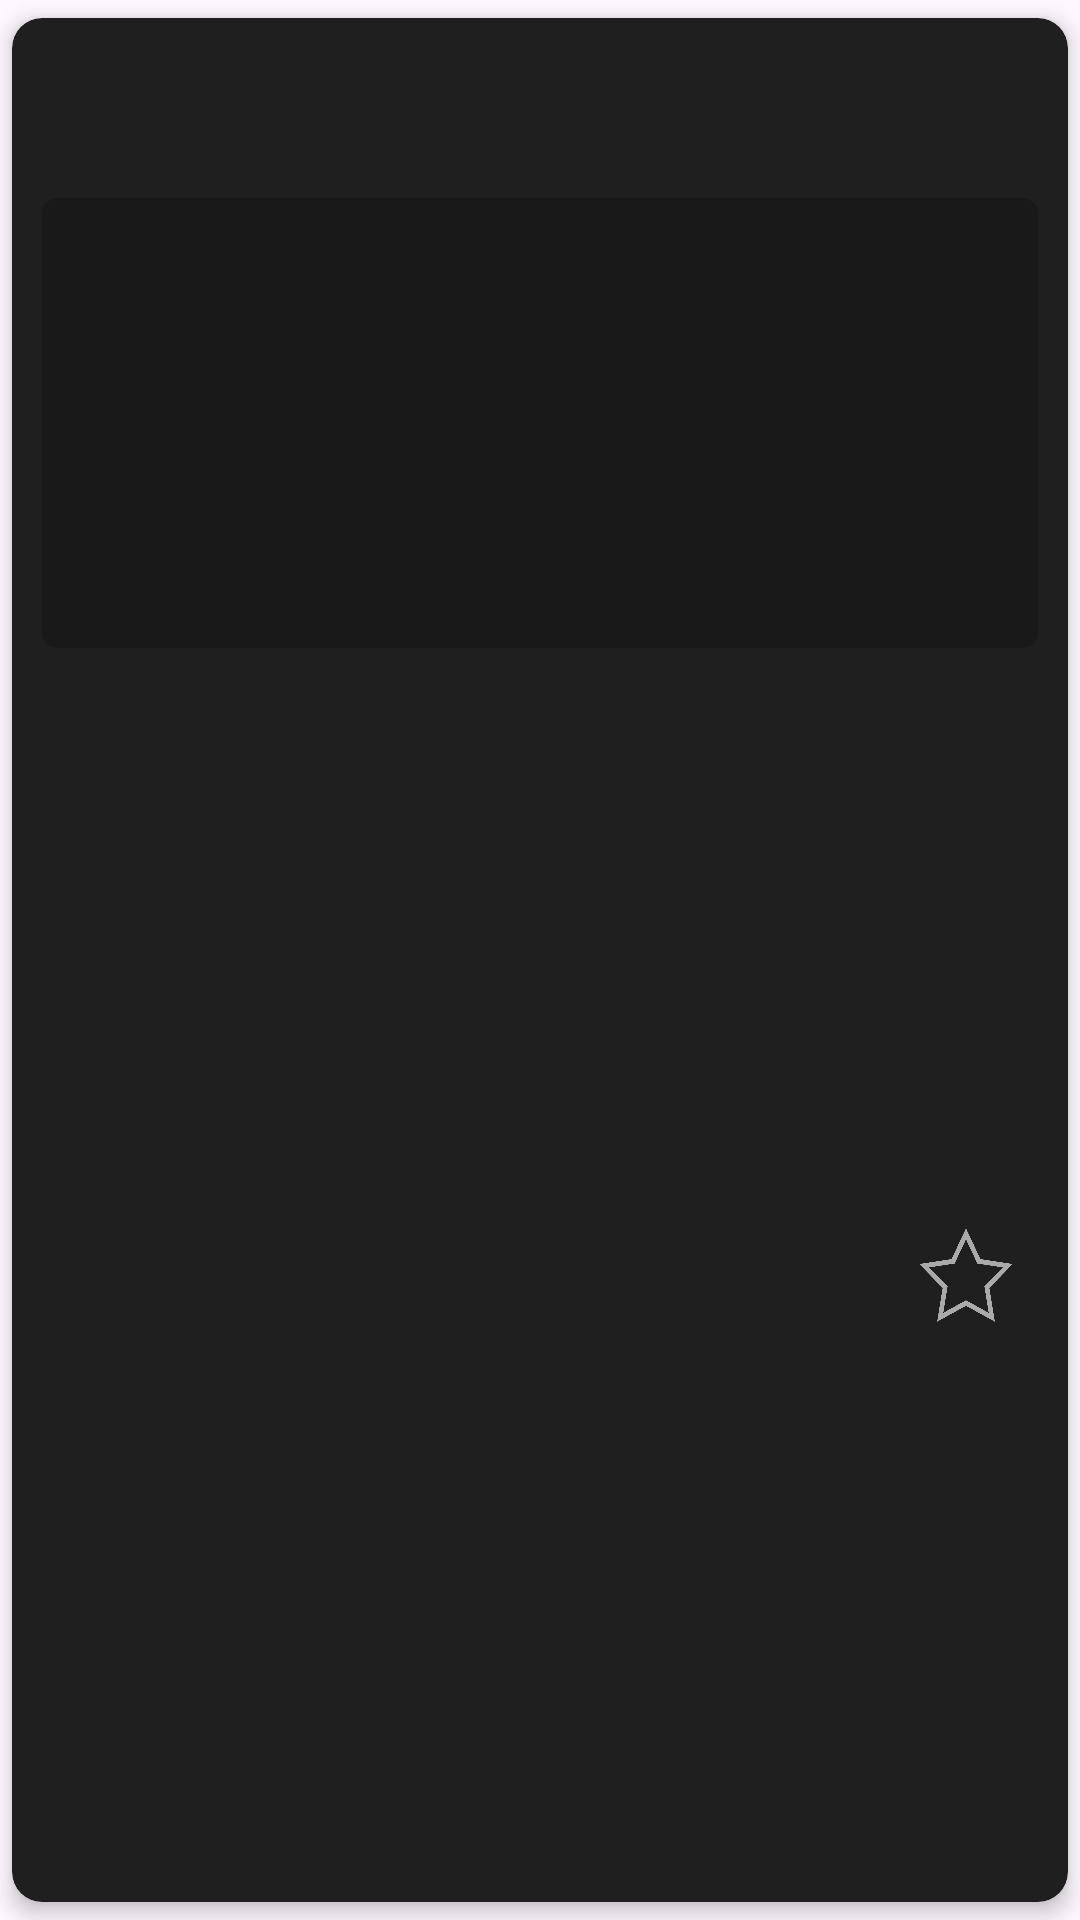

Reconstruct the res/layout file that produces this screen, plus the resources it refers to.
<!-- AndroidManifest.xml: application theme Theme.CallOfDutyArmory -->
<!-- res/layout/mwii_weapon.xml -->
<?xml version="1.0" encoding="utf-8"?>
<androidx.constraintlayout.widget.ConstraintLayout
    xmlns:android="http://schemas.android.com/apk/res/android"
    xmlns:app="http://schemas.android.com/apk/res-auto"
    xmlns:tools="http://schemas.android.com/tools"
    android:layout_width="match_parent"
    android:layout_height="wrap_content" >

    <androidx.cardview.widget.CardView
        android:layout_width="match_parent"
        android:layout_height="match_parent"
        app:cardCornerRadius="10dp"
        app:cardElevation="4dp"
        app:cardUseCompatPadding="true"
        app:cardPreventCornerOverlap="false"
        app:cardBackgroundColor="@color/weaponcardbg" >

        <androidx.constraintlayout.widget.ConstraintLayout
            android:layout_width="match_parent"
            android:layout_height="match_parent">

            <ImageView
                android:id="@+id/ivWeapon"
                android:layout_width="match_parent"
                android:layout_height="150dp"
                app:layout_constraintStart_toStartOf="parent"
                app:layout_constraintTop_toBottomOf="@id/tvWeapon"
                android:layout_marginLeft="10dp"
                android:layout_marginRight="10dp"
                android:layout_marginBottom="10dp"
                android:paddingTop="10dp"
                android:paddingBottom="10dp"
                android:background="@drawable/style_mwiiroundedimage"
                android:clipToOutline="true"
                android:scaleType="fitCenter" />

            <TextView
                android:id="@+id/tvWeapon"
                android:layout_width="wrap_content"
                android:layout_height="60dp"
                app:layout_constraintStart_toStartOf="parent"
                app:layout_constraintTop_toTopOf="parent"
                app:layout_constraintBottom_toTopOf="@+id/ivWeapon"
                android:layout_marginLeft="10dp"
                android:layout_marginRight="10dp"
                android:paddingTop="12dp"
                android:fontFamily="@font/anybody_black"
                android:textSize="24sp"
                android:textStyle="bold"
                android:textColor="@color/custom_light"
                tools:text="Modelo" />

            <TextView
                android:id="@+id/tvPlatform"
                android:layout_width="0dp"
                android:layout_height="wrap_content"
                app:layout_constraintStart_toStartOf="parent"
                app:layout_constraintTop_toBottomOf="@+id/ivWeapon"
                android:layout_marginLeft="10dp"
                android:layout_marginTop="10dp"
                android:layout_marginRight="10dp"
                android:layout_marginBottom="5dp"
                android:fontFamily="@font/anybody_black"
                android:textSize="16sp"
                android:textStyle="normal"
                android:textColor="@color/custom_darklight"
                tools:text="Familia" />

            <TextView
                android:id="@+id/tvCategory"
                android:layout_width="0dp"
                android:layout_height="wrap_content"
                app:layout_constraintStart_toStartOf="parent"
                app:layout_constraintTop_toBottomOf="@+id/tvPlatform"
                app:layout_constraintBottom_toBottomOf="parent"
                android:layout_marginLeft="10dp"
                android:layout_marginTop="5dp"
                android:layout_marginRight="10dp"
                android:layout_marginBottom="10dp"
                android:textSize="16sp"
                android:textStyle="normal"
                android:textColor="@color/custom_darklight"
                tools:text="Categoria" />

            <TextView
                android:id="@+id/tvCaliber"
                android:layout_width="0dp"
                android:layout_height="wrap_content"
                app:layout_constraintStart_toEndOf="@id/tvCategory"
                app:layout_constraintTop_toTopOf="@+id/tvCategory"
                app:layout_constraintBottom_toBottomOf="parent"
                android:layout_marginLeft="10dp"
                android:layout_marginRight="10dp"
                android:layout_marginBottom="10dp"
                android:textSize="16sp"
                android:textStyle="italic"
                android:textColor="@color/custom_darklight"
                tools:text="Calibre" />

            <CheckBox
                android:id="@+id/cbAddtofav"
                android:layout_width="48dp"
                android:layout_height="48dp"
                app:layout_constraintTop_toBottomOf="@id/ivWeapon"
                app:layout_constraintRight_toRightOf="parent"
                app:layout_constraintBottom_toBottomOf="parent"
                android:layout_marginRight="10dp"
                android:background="@drawable/style_checkboxselector"
                android:button="@null"
                android:scaleX="0.65"
                android:scaleY="0.65" />

        </androidx.constraintlayout.widget.ConstraintLayout>

    </androidx.cardview.widget.CardView>

</androidx.constraintlayout.widget.ConstraintLayout>
<!-- resources referenced by this layout -->
<resources>
  <color name="custom_darklight">#AAAAAA</color>
  <color name="custom_light">#E7EBFD</color>
  <color name="weaponcardbg">#1F1F1F</color>
  <!-- drawable style_checkboxselector (drawable) -->
  <?xml version="1.0" encoding="utf-8"?>
  <selector
      xmlns:android="http://schemas.android.com/apk/res/android">
  
      <item
          android:state_checked="false"
          android:drawable="@drawable/img_favunchecked" />
      <item
          android:state_checked="true"
          android:drawable="@drawable/img_favchecked" />
  
      <item android:drawable="@drawable/img_favunchecked" />
  
  </selector>
  <!-- drawable style_mwiiroundedimage (drawable) -->
  <?xml version="1.0" encoding="utf-8"?>
  <shape
      xmlns:android="http://schemas.android.com/apk/res/android"
      android:shape="rectangle">
  
      <solid android:color="@color/mwiiweaponbg" />
      <corners android:radius="5dp" />
  
  </shape>
  <style name="Theme.CallOfDutyArmory" parent="Base.Theme.CallOfDutyArmory" />
  <!-- drawable img_favunchecked: png bitmap (drawable, 28643 bytes) -->
  <!-- drawable img_favchecked: png bitmap (drawable, 21878 bytes) -->
  <color name="mwiiweaponbg">#181918</color>
  <style name="Base.Theme.CallOfDutyArmory" parent="Theme.Material3.DayNight.NoActionBar">
          
          
      </style>
</resources>
